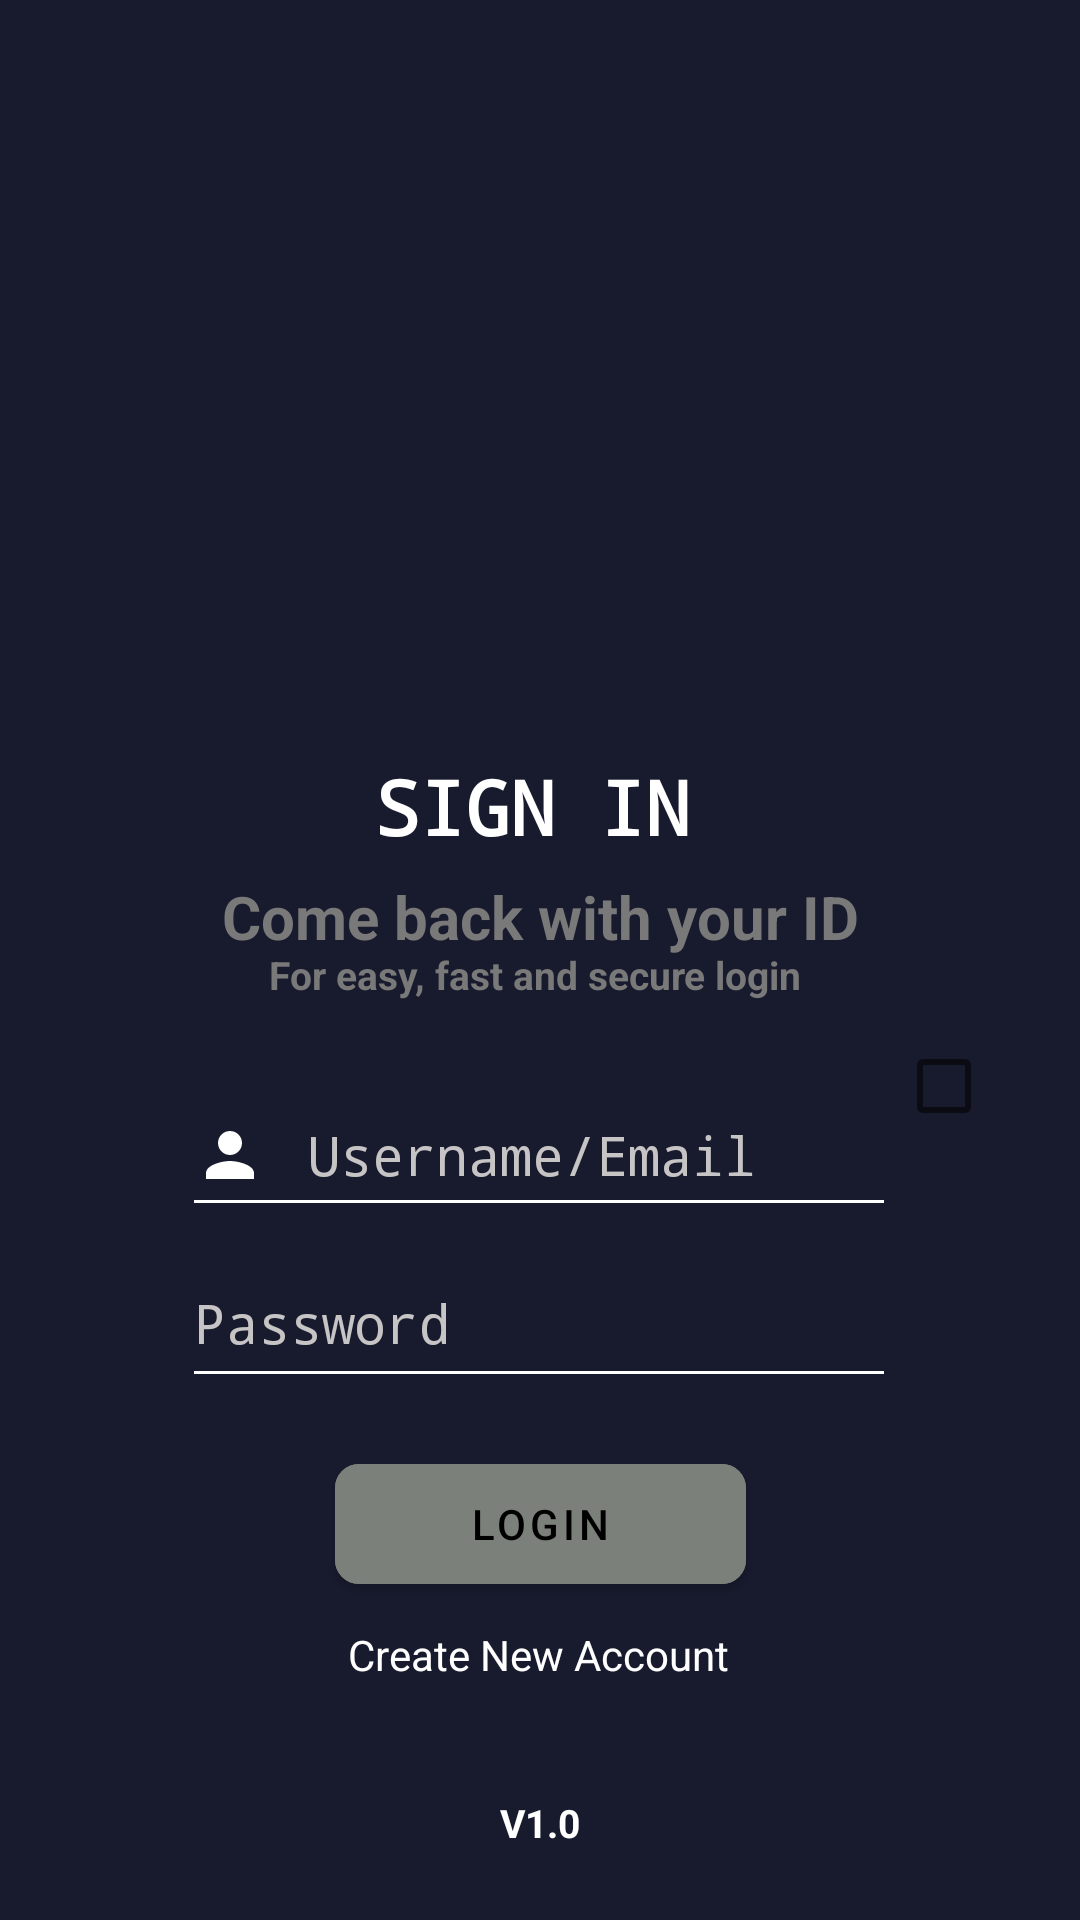

The Android layout XML behind this screen, and the referenced resources:
<!-- AndroidManifest.xml: application theme Theme.MonitoringHidroponik -->
<!-- res/layout/activity_login.xml -->
<?xml version="1.0" encoding="utf-8"?>
<androidx.constraintlayout.widget.ConstraintLayout xmlns:android="http://schemas.android.com/apk/res/android"
    xmlns:app="http://schemas.android.com/apk/res-auto"
    xmlns:tools="http://schemas.android.com/tools"
    android:layout_width="match_parent"
    android:layout_height="match_parent"
    tools:context=".view.LoginActivity"
    android:background="#181B2E">
    <ImageView
        android:id="@+id/imageView"
        android:layout_width="154dp"
        android:layout_height="140dp"
        android:layout_alignParentStart="true"
        android:layout_alignParentLeft="true"
        android:layout_alignParentEnd="true"
        android:layout_alignParentRight="true"
        android:layout_alignParentBottom="true"
        app:layout_constraintBottom_toBottomOf="parent"
        app:layout_constraintEnd_toEndOf="parent"
        app:layout_constraintHorizontal_bias="0.498"
        app:layout_constraintStart_toStartOf="parent"
        app:layout_constraintTop_toTopOf="parent"
        app:layout_constraintVertical_bias="0.164"
        app:srcCompat="@drawable/login1" />

    <EditText
        android:fontFamily="monospace"
        android:id="@+id/etUsername"
        android:layout_width="238dp"
        android:layout_height="51dp"
        android:layout_below="@+id/tvPleaseLogin"
        android:layout_marginTop="72dp"
        android:backgroundTint="@color/white"
        android:drawableStart="@drawable/ic_baseline_person_24"
        android:drawablePadding="14dp"
        android:hint="Username/Email"
        android:inputType="text"
        android:textColor="@color/white"
        android:textColorHint="#C6C4C4"
        app:layout_constraintEnd_toEndOf="parent"
        app:layout_constraintHorizontal_bias="0.497"
        app:layout_constraintStart_toStartOf="parent"
        app:layout_constraintTop_toBottomOf="@+id/tvPleaseLogin" />

    <com.google.android.material.button.MaterialButton

        android:id="@+id/btnLogin"
        android:layout_width="137dp"
        android:layout_height="52dp"
        android:layout_below="@id/etPassword"
        android:layout_marginTop="16dp"
        android:backgroundTint="#7C807A"
        android:text="Login"
        android:textColor="@color/black"
        app:cornerRadius="8dp"
        app:layout_constraintEnd_toEndOf="parent"
        app:layout_constraintStart_toStartOf="parent"
        app:layout_constraintTop_toBottomOf="@+id/etPassword" />

    <EditText
        android:fontFamily="monospace"
        android:id="@+id/etPassword"
        android:layout_width="238dp"
        android:layout_height="53dp"
        android:layout_below="@+id/etUsername"
        android:layout_marginTop="4dp"
        android:backgroundTint="@color/white"
        android:drawableStart="@drawable/ic_baseline_lock_24"
        android:drawablePadding="14dp"
        android:hint="Password"
        android:inputType="textPassword"
        android:textColor="@color/white"
        android:textColorHint="#C6C4C4"
        app:layout_constraintEnd_toEndOf="parent"
        app:layout_constraintHorizontal_bias="0.497"
        app:layout_constraintStart_toStartOf="parent"
        app:layout_constraintTop_toBottomOf="@+id/etUsername" />

    <CheckBox
        android:id="@+id/CbShowPassword"
        android:layout_width="32dp"
        android:layout_height="30dp"
        android:layout_marginEnd="44dp"
        app:layout_constraintBottom_toBottomOf="parent"
        app:layout_constraintEnd_toEndOf="parent"
        app:layout_constraintHorizontal_bias="0.0"
        app:layout_constraintStart_toEndOf="@+id/etPassword"
        app:layout_constraintTop_toTopOf="parent"
        app:layout_constraintVertical_bias="0.569" />

    <TextView
        android:id="@+id/tvCreateAccount"
        android:layout_width="164dp"
        android:layout_height="24dp"
        android:layout_below="@id/btnLogin"
        android:layout_marginTop="8dp"
        android:text="Create New Account"
        android:textAlignment="center"
        android:textColor="@color/white"
        app:layout_constraintEnd_toEndOf="parent"
        app:layout_constraintHorizontal_bias="0.497"
        app:layout_constraintStart_toStartOf="parent"
        app:layout_constraintTop_toBottomOf="@+id/btnLogin" />

    <TextView
        android:fontFamily="monospace"
        android:id="@+id/tvPleaseLogin"
        android:layout_width="203dp"
        android:layout_height="34dp"
        android:layout_marginTop="252dp"
        android:text="SIGN IN"
        android:textAlignment="center"
        android:textColor="@color/white"
        android:textSize="25dp"
        android:textStyle="bold"
        app:layout_constraintEnd_toEndOf="parent"
        app:layout_constraintHorizontal_bias="0.485"
        app:layout_constraintStart_toStartOf="parent"
        app:layout_constraintTop_toTopOf="parent"
        android:gravity="center"/>

    <TextView
        android:layout_width="251dp"
        android:layout_height="33dp"
        android:layout_marginTop="292dp"
        android:text="Come back with your ID"
        android:textAlignment="center"
        android:textColor="#7A7979"
        android:textSize="20dp"
        android:textStyle="bold"
        app:layout_constraintEnd_toEndOf="parent"
        app:layout_constraintStart_toStartOf="parent"
        app:layout_constraintTop_toTopOf="parent" />

    <TextView
        android:id="@+id/textView5"
        android:layout_width="251dp"
        android:layout_height="33dp"
        android:layout_marginTop="316dp"
        android:text="For easy, fast and secure login"
        android:textAlignment="center"
        android:textColor="#7A7979"
        android:textSize="13dp"
        android:textStyle="bold"
        app:layout_constraintEnd_toEndOf="parent"
        app:layout_constraintHorizontal_bias="0.487"
        app:layout_constraintStart_toStartOf="parent"
        app:layout_constraintTop_toTopOf="parent" />

    <TextView
        android:layout_width="211dp"
        android:layout_height="20dp"
        android:text="V1.0"
        android:textAlignment="center"
        android:textColor="@color/white"
        android:textSize="13dp"
        android:textStyle="bold"
        app:layout_constraintBottom_toBottomOf="parent"
        app:layout_constraintEnd_toEndOf="parent"
        app:layout_constraintStart_toStartOf="parent"
        app:layout_constraintTop_toTopOf="parent"
        app:layout_constraintVertical_bias="0.964"
        android:gravity="center"/>

</androidx.constraintlayout.widget.ConstraintLayout>
<!-- resources referenced by this layout -->
<resources>
  <color name="black">#FF000000</color>
  <color name="white">#FFFFFFFF</color>
  <!-- drawable ic_baseline_person_24 (drawable-v24) -->
  <vector xmlns:android="http://schemas.android.com/apk/res/android"
      android:width="24dp"
      android:height="24dp"
      android:viewportWidth="24"
      android:viewportHeight="24"
      android:tint="?attr/color">
    <path
        android:fillColor="@android:color/white"
        android:pathData="M12,12c2.21,0 4,-1.79 4,-4s-1.79,-4 -4,-4 -4,1.79 -4,4 1.79,4 4,4zM12,14c-2.67,0 -8,1.34 -8,4v2h16v-2c0,-2.66 -5.33,-4 -8,-4z"/>
  </vector>
  <style name="Theme.MonitoringHidroponik" parent="Theme.MaterialComponents.DayNight.NoActionBar">
          
          <item name="colorPrimary">@color/purple_500</item>
          <item name="colorPrimaryVariant">@color/purple_700</item>
          <item name="colorOnPrimary">@color/white</item>
          
          <item name="colorSecondary">@color/teal_200</item>
          <item name="colorSecondaryVariant">@color/teal_700</item>
          <item name="colorOnSecondary">@color/black</item>
          
          <item name="android:statusBarColor" tools:targetApi="l">?attr/colorPrimaryVariant</item>
          
      </style>
  <color name="purple_500">#FF6200EE</color>
  <color name="purple_700">#FF3700B3</color>
  <color name="teal_200">#FF03DAC5</color>
  <color name="teal_700">#FF018786</color>
</resources>
